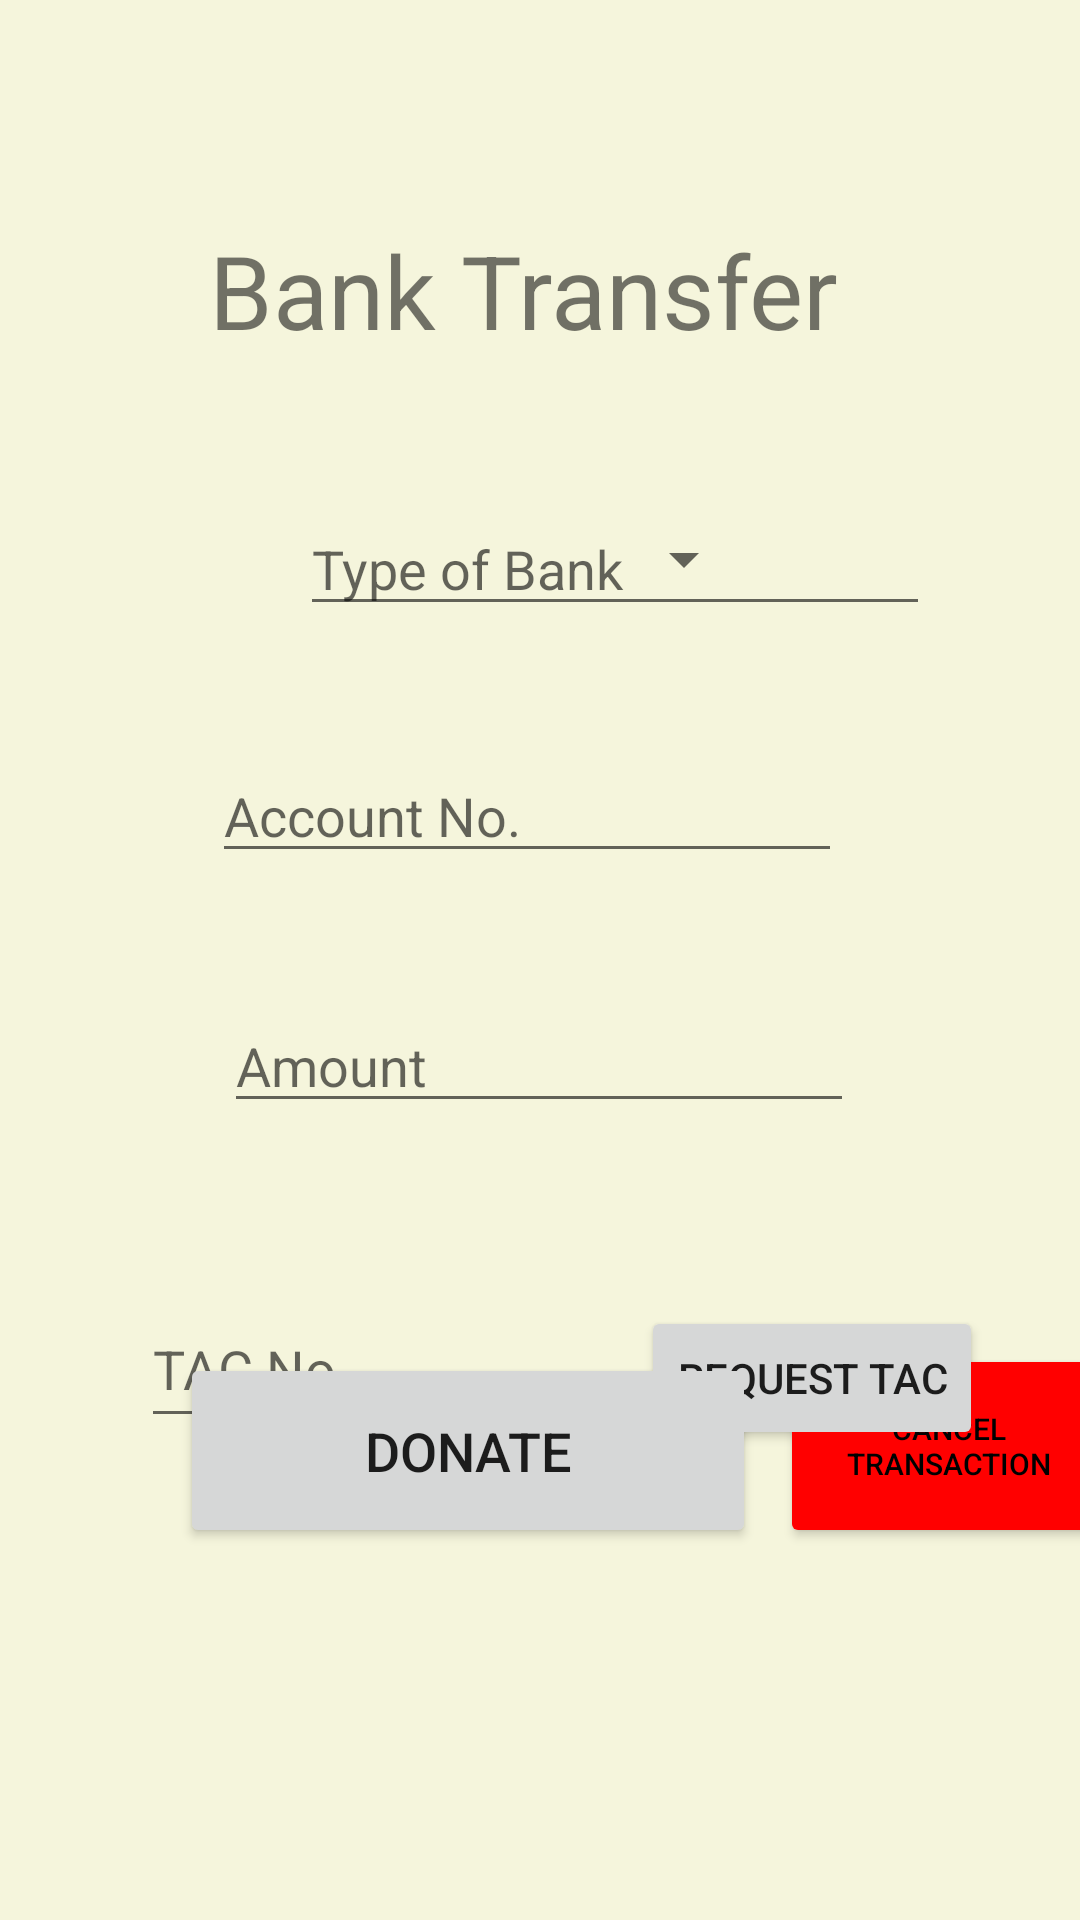

Android layout source for this screen:
<!-- AndroidManifest.xml: application theme Theme.DonationPart -->
<!-- res/layout/payment.xml -->
<?xml version="1.0" encoding="utf-8"?>
<androidx.constraintlayout.widget.ConstraintLayout xmlns:android="http://schemas.android.com/apk/res/android"
    xmlns:app="http://schemas.android.com/apk/res-auto"
    xmlns:tools="http://schemas.android.com/tools"
    android:layout_width="match_parent"
    android:layout_height="match_parent"
    android:background="#F5F5DC"
    android:visibility="visible">

    <Button
        android:id="@+id/btnCancel"
        android:layout_width="113dp"
        android:layout_height="68dp"
        android:layout_marginStart="260dp"
        android:layout_marginBottom="124dp"
        android:backgroundTint="#FF0000"
        android:text="cancel transaction"
        android:textColor="#000000"
        android:textSize="10sp"
        app:layout_constraintBottom_toBottomOf="parent"
        app:layout_constraintStart_toStartOf="parent" />

    <TextView
        android:id="@+id/tvHint3"
        android:layout_width="wrap_content"
        android:layout_height="wrap_content"
        android:layout_marginTop="5dp"
        android:layout_marginEnd="190dp"
        android:text="This field cannot be left empty"
        android:textColor="#FF0000"
        android:visibility="invisible"
        app:layout_constraintEnd_toEndOf="parent"
        app:layout_constraintTop_toBottomOf="@+id/tvTac" />

    <TextView
        android:id="@+id/tvHint2"
        android:layout_width="wrap_content"
        android:layout_height="wrap_content"
        android:layout_marginEnd="130dp"
        android:text="This field cannot be left empty"
        android:textColor="#FF0000"
        android:visibility="invisible"
        app:layout_constraintEnd_toEndOf="parent"
        app:layout_constraintTop_toBottomOf="@+id/tvAccount" />

    <TextView
        android:id="@+id/tvTransfer"
        android:layout_width="wrap_content"
        android:layout_height="wrap_content"
        android:layout_marginStart="96dp"
        android:layout_marginTop="74dp"
        android:layout_marginEnd="107dp"
        android:text="Bank Transfer"
        android:textSize="34sp"
        app:layout_constraintEnd_toEndOf="parent"
        app:layout_constraintStart_toStartOf="parent"
        app:layout_constraintTop_toTopOf="parent" />

    <EditText
        android:id="@+id/tvTypeOfBank"
        android:layout_width="wrap_content"
        android:layout_height="wrap_content"
        android:layout_marginStart="100dp"
        android:layout_marginTop="48dp"
        android:ems="10"
        android:hint="Type of Bank"
        android:inputType="textPersonName"
        app:layout_constraintStart_toStartOf="parent"
        app:layout_constraintTop_toBottomOf="@+id/tvTransfer" />

    <EditText
        android:id="@+id/tvAccount"
        android:layout_width="wrap_content"
        android:layout_height="wrap_content"
        android:layout_marginStart="96dp"
        android:layout_marginTop="41dp"
        android:layout_marginEnd="105dp"
        android:ems="10"
        android:hint="Account No."
        android:inputType="textPersonName"
        app:layout_constraintEnd_toEndOf="parent"
        app:layout_constraintStart_toStartOf="parent"
        app:layout_constraintTop_toBottomOf="@+id/tvTypeOfBank" />

    <EditText
        android:id="@+id/tvAmount"
        android:layout_width="wrap_content"
        android:layout_height="wrap_content"
        android:layout_marginStart="100dp"
        android:layout_marginTop="42dp"
        android:layout_marginEnd="101dp"
        android:ems="10"
        android:hint="Amount"
        android:inputType="textPersonName"
        app:layout_constraintEnd_toEndOf="parent"
        app:layout_constraintStart_toStartOf="parent"
        app:layout_constraintTop_toBottomOf="@+id/tvAccount" />

    <EditText
        android:id="@+id/tvTac"
        android:layout_width="134dp"
        android:layout_height="49dp"
        android:layout_marginStart="47dp"
        android:layout_marginTop="56dp"
        android:ems="10"
        android:hint="TAC No."
        android:inputType="textPersonName"
        app:layout_constraintStart_toStartOf="parent"
        app:layout_constraintTop_toBottomOf="@+id/tvAmount" />

    <Button
        android:id="@+id/btnTac"
        android:layout_width="wrap_content"
        android:layout_height="wrap_content"
        android:layout_marginStart="47dp"
        android:layout_marginTop="61dp"
        android:layout_marginEnd="47dp"
        android:text="request TAC"
        app:layout_constraintEnd_toEndOf="parent"
        app:layout_constraintStart_toEndOf="@+id/tvTac"
        app:layout_constraintTop_toBottomOf="@+id/tvAmount" />

    <Button
        android:id="@+id/btnDonateTo"
        android:layout_width="192dp"
        android:layout_height="65dp"
        android:layout_marginStart="60dp"
        android:layout_marginBottom="124dp"
        android:text="donate"
        android:textSize="18sp"
        app:layout_constraintBottom_toBottomOf="parent"
        app:layout_constraintStart_toStartOf="parent" />

    <Spinner
        android:id="@+id/spinner"
        android:layout_width="38dp"
        android:layout_height="23dp"
        android:layout_marginEnd="108dp"
        android:layout_marginBottom="52dp"
        app:layout_constraintBottom_toTopOf="@+id/tvAccount"
        app:layout_constraintEnd_toEndOf="parent"
        app:layout_constraintTop_toBottomOf="@+id/tvTransfer"
        app:layout_constraintVertical_bias="1.0" />

</androidx.constraintlayout.widget.ConstraintLayout>
<!-- resources referenced by this layout -->
<resources>
  <style name="Theme.DonationPart" parent="Theme.MaterialComponents.DayNight.DarkActionBar">
          
          <item name="colorPrimary">@color/purple_500</item>
          <item name="colorPrimaryVariant">@color/purple_700</item>
          <item name="colorOnPrimary">@color/white</item>
          
          <item name="colorSecondary">@color/teal_200</item>
          <item name="colorSecondaryVariant">@color/teal_700</item>
          <item name="colorOnSecondary">@color/black</item>
          
          <item name="android:statusBarColor" tools:targetApi="l">?attr/colorPrimaryVariant</item>
          
      </style>
  <!-- not gathered from this repository: default colours our renderer supplied (Android Studio template values) -->
  <color name="purple_500">#FF6200EE</color>
  <color name="purple_700">#FF3700B3</color>
  <color name="teal_200">#FF03DAC5</color>
  <color name="teal_700">#FF018786</color>
  <color name="black">#FF000000</color>
  <color name="white">#FFFFFFFF</color>
</resources>
